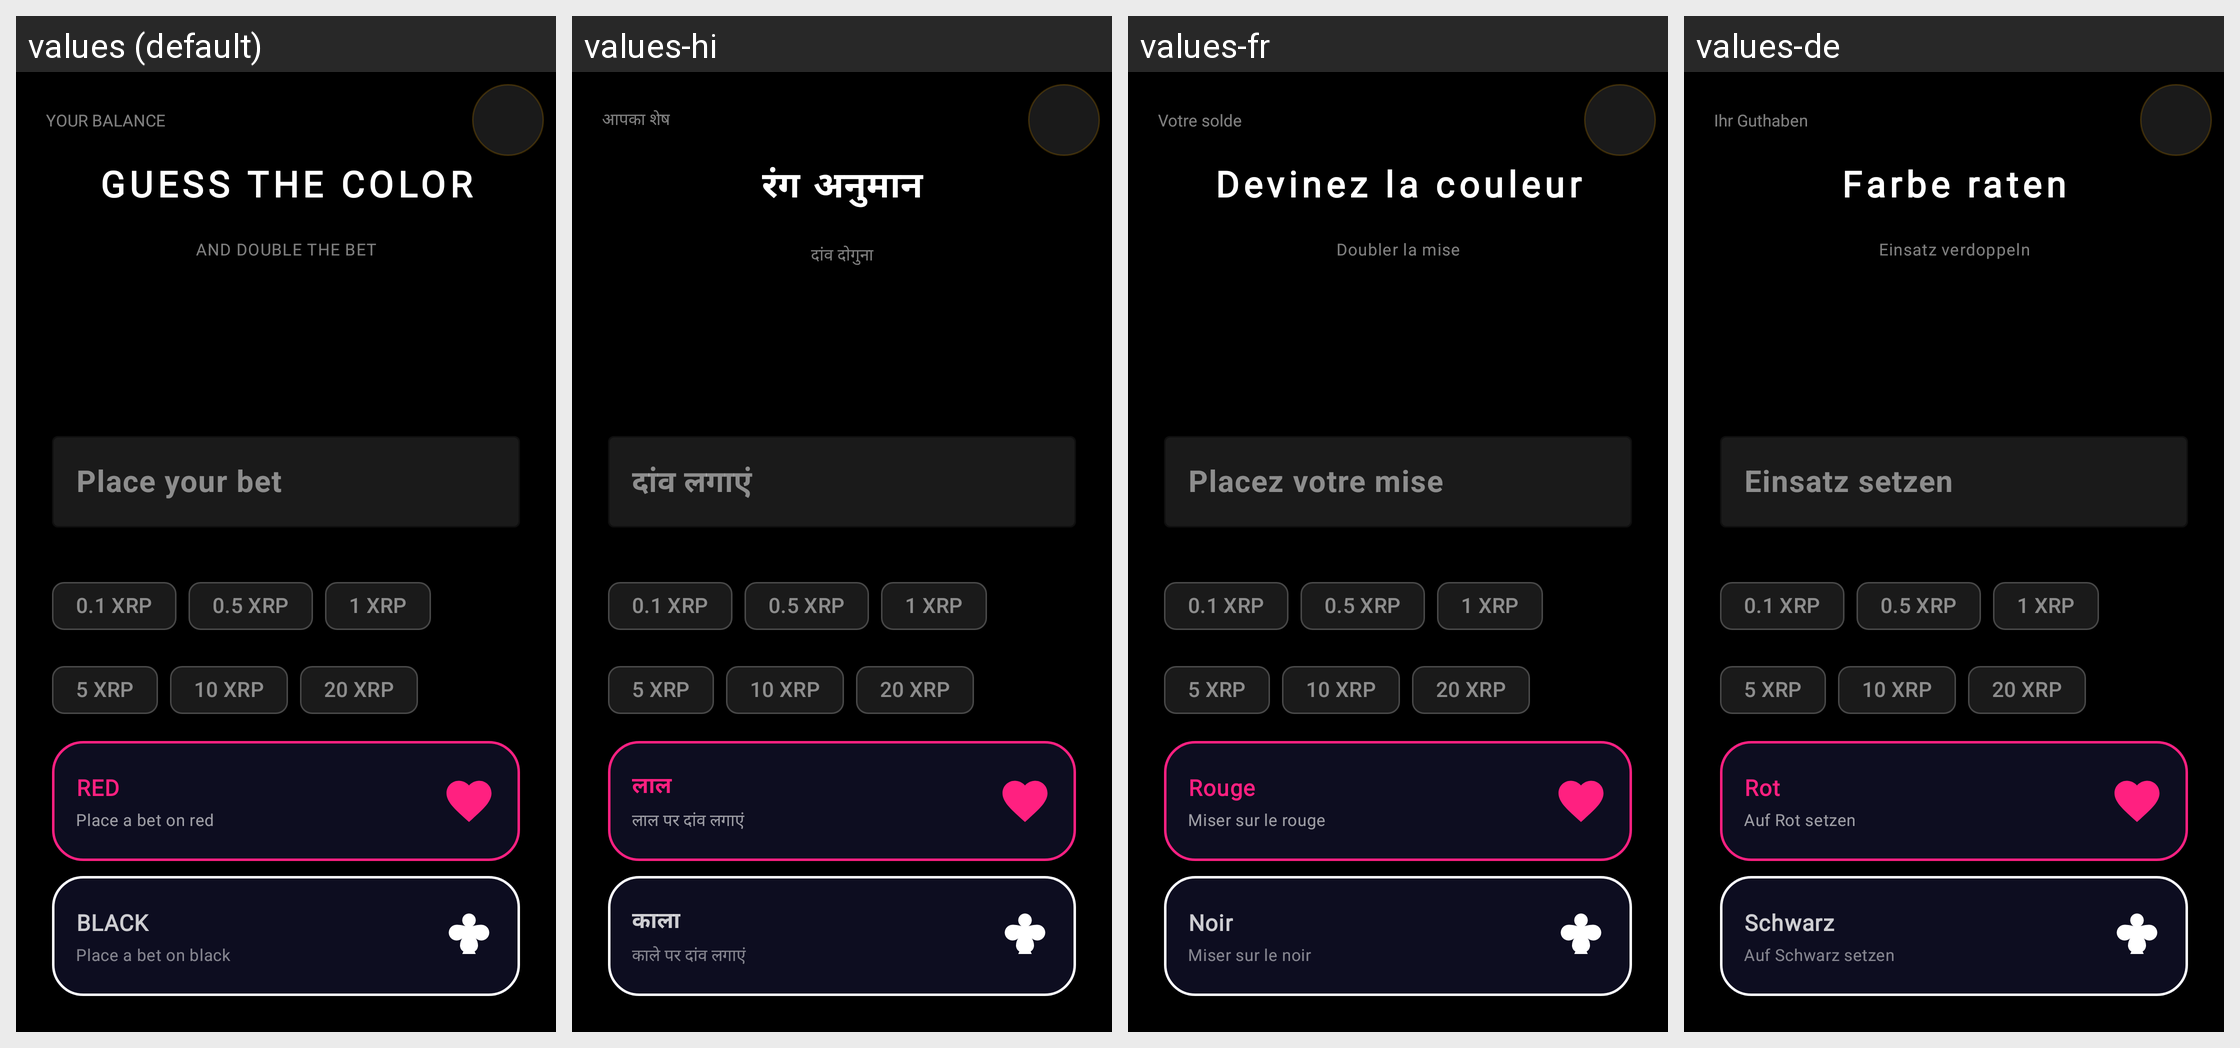

Strings drawn on this Android screen and how each of the app's shown locales translates them:
Android screen res/layout/guess_the_color_game_page.xml rendered under 4 locales, left to right: values (default), values-hi, values-fr, values-de. Device: Nexus 5 (rendered at 1080×1920; each locale shown at half size, 540×960, under a caption strip naming it); theme Theme.XGW.
Other locales in the repository, not shown: values-ar, values-bn, values-es, values-pt, values-ru, values-zh.
Strings drawn on this screen, with the default value and each locale's value (text and hints the layout hard-codes, and strings that could not be matched under every locale, appear in the picture but are not listed):

your_balance
  values: YOUR BALANCE
  values-hi: आपका शेष
  values-fr: Votre solde
  values-de: Ihr Guthaben

guess_the_color
  values: GUESS THE COLOR
  values-hi: रंग अनुमान
  values-fr: Devinez la couleur
  values-de: Farbe raten

and_double_the_bet
  values: AND DOUBLE THE BET
  values-hi: दांव दोगुना
  values-fr: Doubler la mise
  values-de: Einsatz verdoppeln

place_your_bet
  values: Place your bet
  values-hi: दांव लगाएं
  values-fr: Placez votre mise
  values-de: Einsatz setzen

chip_01_xrp
  values: 0.1 XRP
  values-hi: 0.1 XRP
  values-fr: 0.1 XRP
  values-de: 0.1 XRP

chip_05_xrp
  values: 0.5 XRP
  values-hi: 0.5 XRP
  values-fr: 0.5 XRP
  values-de: 0.5 XRP

chip_1_xrp
  values: 1 XRP
  values-hi: 1 XRP
  values-fr: 1 XRP
  values-de: 1 XRP

chip_5_xrp
  values: 5 XRP
  values-hi: 5 XRP
  values-fr: 5 XRP
  values-de: 5 XRP

chip_10_xrp
  values: 10 XRP
  values-hi: 10 XRP
  values-fr: 10 XRP
  values-de: 10 XRP

chip_20_xrp
  values: 20 XRP
  values-hi: 20 XRP
  values-fr: 20 XRP
  values-de: 20 XRP

red
  values: RED
  values-hi: लाल
  values-fr: Rouge
  values-de: Rot

btn_sub_red
  values: Place a bet on red
  values-hi: लाल पर दांव लगाएं
  values-fr: Miser sur le rouge
  values-de: Auf Rot setzen

black
  values: BLACK
  values-hi: काला
  values-fr: Noir
  values-de: Schwarz

btn_sub_black
  values: Place a bet on black
  values-hi: काले पर दांव लगाएं
  values-fr: Miser sur le noir
  values-de: Auf Schwarz setzen
